Run: headless pygame with SDL's dummy video driver; simulated clock (each Clock.tick advances the game by its frame time, no real sleeping); random seed 0; keys injected as events and as key.get_pressed() state; no mouse input.
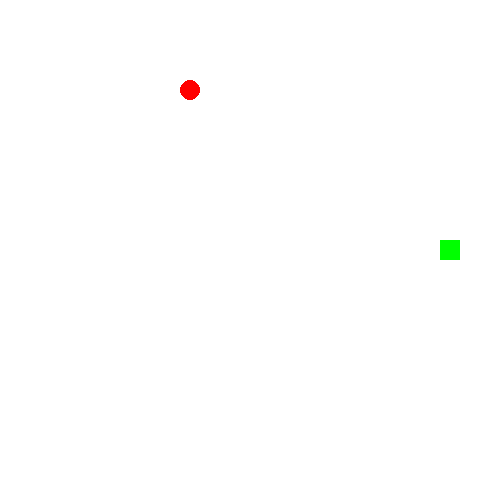
Frame 1 of 4 · flips 1–60 · no input
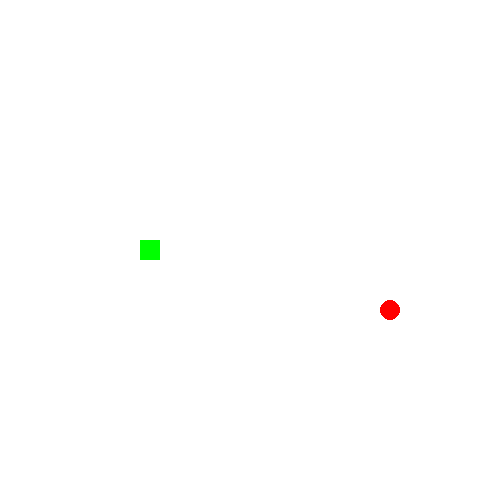
Frame 2 of 4 · flips 61–180 · tapped SPACE, RETURN · held RIGHT (→), D
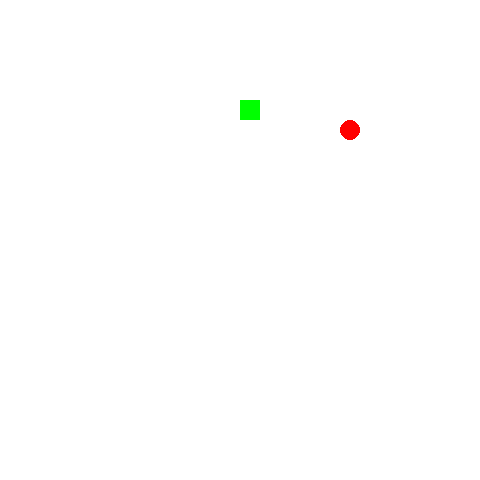
Frame 3 of 4 · flips 181–300 · held DOWN (↓), S
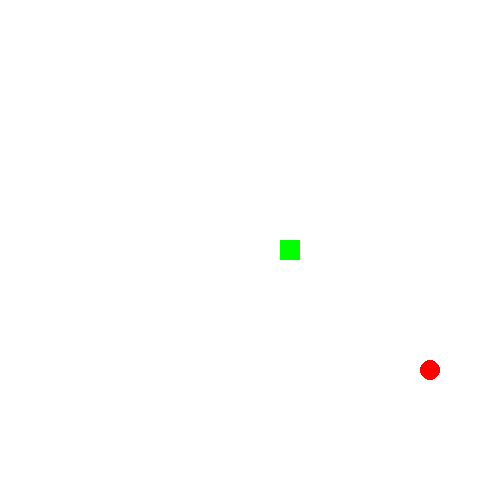
Frame 4 of 4 · flips 301–420 · held LEFT (←), A, UP (↑), W

The pygame program that drew these frames:

import pygame
import random

# Initialize pygame
pygame.init()

# Colors
WHITE = (255, 255, 255)
GREEN = (0, 255, 0)
RED = (255, 0, 0)

# Screen dimensions
SCREEN_WIDTH = 480
SCREEN_HEIGHT = 480
CELL_SIZE = 20

# Directions
LEFT = (-1, 0)
RIGHT = (1, 0)
UP = (0, -1)
DOWN = (0, 1)

class Snake:
    def __init__(self):
        self.size = 1
        self.elements = [[int(SCREEN_WIDTH / 2), int(SCREEN_HEIGHT / 2)]]
        self.direction = random.choice([LEFT, RIGHT, UP, DOWN])
        self.score = 0

    def move(self):
        head = self.elements[0].copy()
        if self.direction == LEFT:
            head[0] -= CELL_SIZE
        if self.direction == RIGHT:
            head[0] += CELL_SIZE
        if self.direction == UP:
            head[1] -= CELL_SIZE
        if self.direction == DOWN:
            head[1] += CELL_SIZE

        self.elements = [head] + self.elements[:-1]

    def grow(self):
        self.size += 1
        self.elements.append(self.elements[-1])
        self.score += 1

    def collides_with_boundaries(self):
        head = self.elements[0]
        return head[0] < 0 or head[0] >= SCREEN_WIDTH or head[1] < 0 or head[1] >= SCREEN_HEIGHT

    def collides_with_self(self):
        return self.elements[0] in self.elements[1:]

    def draw(self, screen):
        for segment in self.elements:
            pygame.draw.rect(screen, GREEN, (segment[0], segment[1], CELL_SIZE, CELL_SIZE))

class Food:
    def __init__(self):
        self.x = random.randint(0, (SCREEN_WIDTH // CELL_SIZE) - 1) * CELL_SIZE
        self.y = random.randint(0, (SCREEN_HEIGHT // CELL_SIZE) - 1) * CELL_SIZE

    def consumed_by(self, snake):
        return snake.elements[0] == [self.x, self.y]

    def draw(self, screen):
        pygame.draw.circle(screen, RED, (self.x + CELL_SIZE // 2, self.y + CELL_SIZE // 2), CELL_SIZE // 2)

def main():
    screen = pygame.display.set_mode((SCREEN_WIDTH, SCREEN_HEIGHT))
    pygame.display.set_caption('Snake Game')

    snake = Snake()
    food = Food()

    clock = pygame.time.Clock()
    while True:
        for event in pygame.event.get():
            if event.type == pygame.QUIT:
                return
            if event.type == pygame.KEYDOWN:
                if event.key == pygame.K_UP and snake.direction != DOWN:
                    snake.direction = UP
                elif event.key == pygame.K_DOWN and snake.direction != UP:
                    snake.direction = DOWN
                elif event.key == pygame.K_LEFT and snake.direction != RIGHT:
                    snake.direction = LEFT
                elif event.key == pygame.K_RIGHT and snake.direction != LEFT:
                    snake.direction = RIGHT

        snake.move()

        if snake.collides_with_boundaries() or snake.collides_with_self():
            snake = Snake()
            food = Food()

        if food.consumed_by(snake):
            snake.grow()
            food = Food()

        screen.fill(WHITE)
        snake.draw(screen)
        food.draw(screen)
        pygame.display.flip()
        clock.tick(10 + snake.score // 5)  # Increase speed as score increases

if __name__ == '__main__':
    main()
